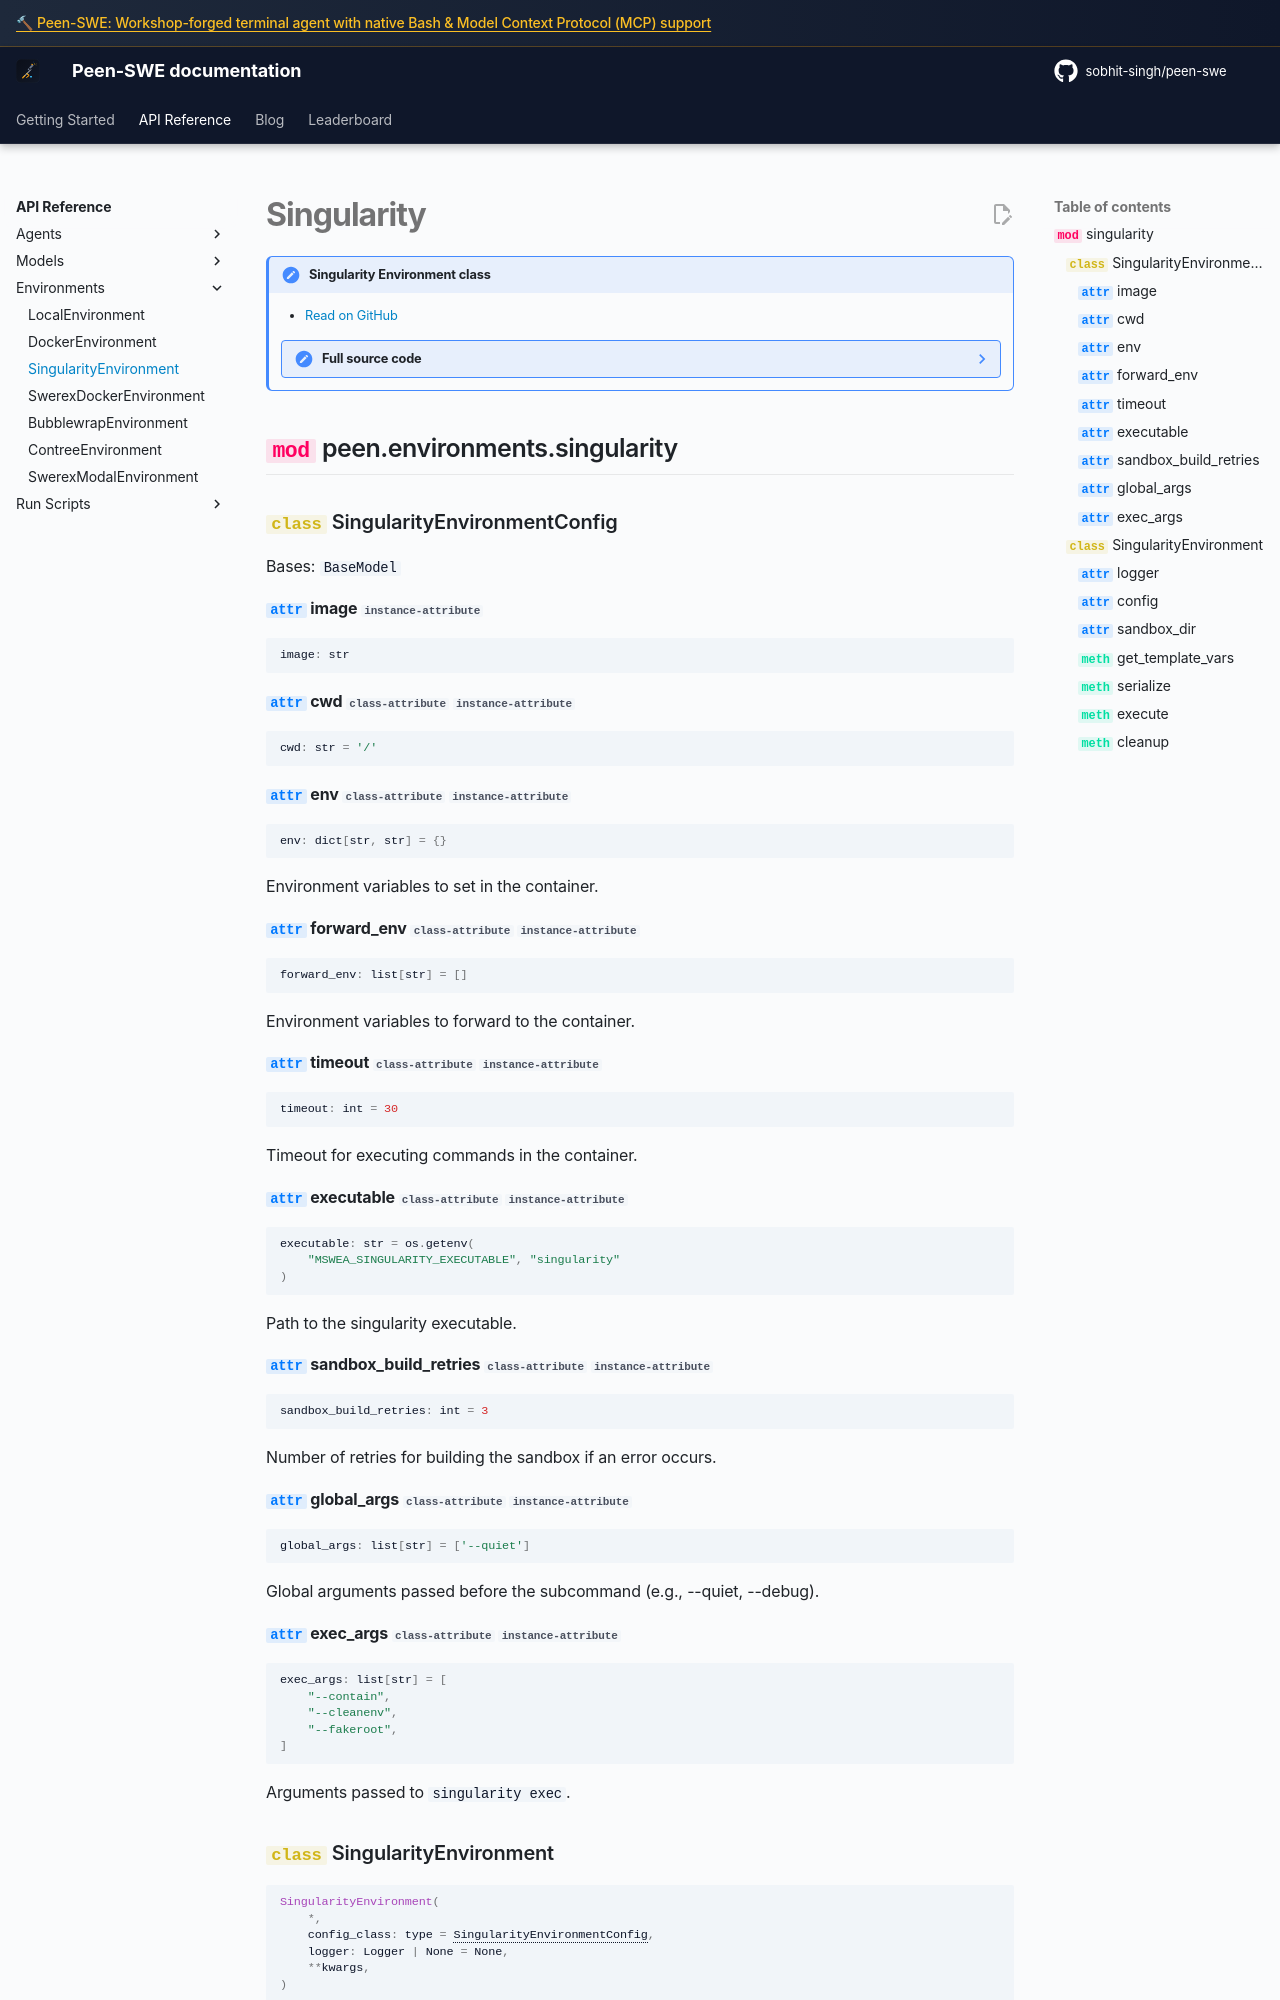

repository: sobhit-singh/peen-swe · page: v2/reference/environments/singularity/index.html · generator: mkdocs

# Singularity

!!! note "Singularity Environment class"

    - [Read on GitHub](https://github.com/sobhit-singh/peen-swe/blob/main/src/peen/environments/singularity.py)

    ??? note "Full source code"
